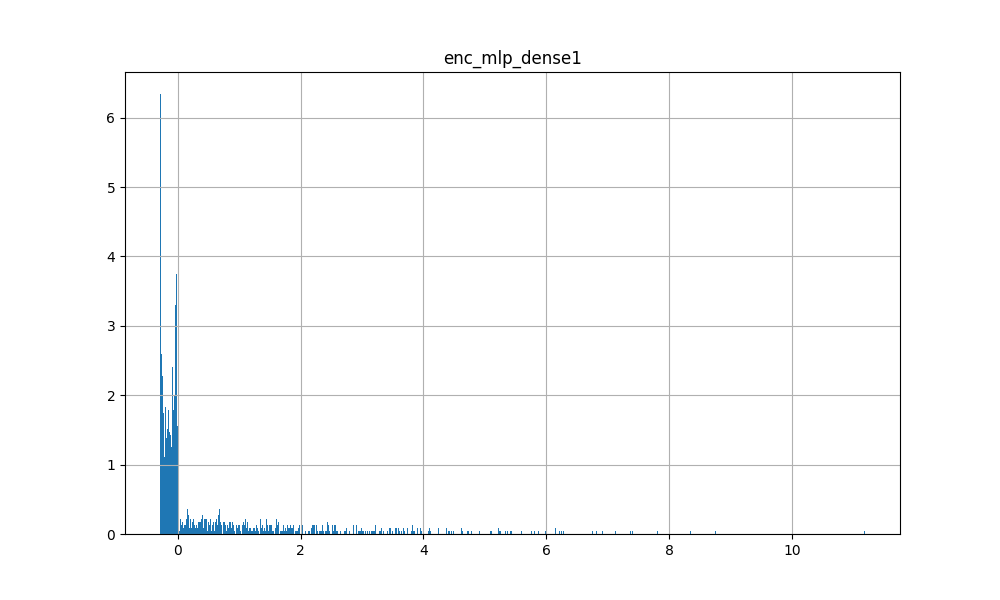

The table this chart was drawn from, first rows:
8.102881908416748047e-02, -6.465916335582733154e-02, 1.984608769416809082e-01, -2.078238409012556076e-03, -2.679993510246276855e-01, -2.336486428976058960e-01, 1.774952709674835205e-01, -8.416839689016342163e-02, 3.966702148318290710e-02, -1.639161556959152222e-01, -2.745106816291809082e-01, -1.769867837429046631e-01, 1.327250897884368896e-01, -7.397622615098953247e-02, -2.126709818840026855e-01, -7.311392575502395630e-02, -2.449802756309509277e-01, -1.489892899990081787e-01, -1.253018379211425781e-01, 5.763870477676391602e-01, -1.037558093667030334e-01, -7.082371506839990616e-03, -1.333468686789274216e-02, -2.008522627875208855e-03
-2.407416701316833496e-01, 5.426913499832153320e-01, -8.140641450881958008e-02, 2.570264816284179688e+00, 1.159701421856880188e-01, 5.683375895023345947e-02, -2.683689892292022705e-01, 1.835077255964279175e-01, -2.383630275726318359e-01, 5.602893233299255371e-01, 6.784564852714538574e-01, -2.698989510536193848e-01, 4.056170582771301270e-01, -3.774605691432952881e-02, -2.479020506143569946e-01, -2.306769192218780518e-01, 1.322799205780029297e+00, 3.078415803611278534e-02, -2.484669834375381470e-01, -1.138037592172622681e-01, -2.068974971771240234e-01, 1.417812347412109375e+00, -1.659760624170303345e-01, 6.308916091918945312e+00
-2.710694968700408936e-01, -5.183944106101989746e-02, -1.872040778398513794e-01, -3.203498199582099915e-02, 9.184838831424713135e-02, -1.483784615993499756e-01, 3.725082278251647949e-01, -1.520910114049911499e-01, -2.571084201335906982e-01, 6.895337104797363281e-01, -8.790358901023864746e-02, -2.633982896804809570e-02, 2.019256353378295898e+00, -2.200202047824859619e-01, -2.411254197359085083e-01, -1.449467986822128296e-01, 1.181192636489868164e+00, -2.369078248739242554e-01, 1.617686390876770020e+00, -2.554978132247924805e-01, -5.350402742624282837e-02, -6.470346450805664062e-02, -1.202788017690181732e-02, -2.549073994159698486e-01
3.184846639633178711e+00, -9.281086735427379608e-03, -1.455002874135971069e-01, -1.519424021244049072e-01, 2.352995634078979492e+00, -1.877218931913375854e-01, 6.759748935699462891e+00, -1.285037547349929810e-01, -1.877585202455520630e-01, 1.072981834411621094e+00, -2.749361395835876465e-01, -2.629083581268787384e-02, 1.956834942102432251e-01, 3.174660682678222656e+00, -1.700423955917358398e-01, 3.737690687179565430e+00, 5.151407122611999512e-01, 5.811418056488037109e+00, 4.564187526702880859e+00, 5.076273083686828613e-01, -2.574905157089233398e-01, -6.920919567346572876e-02, -1.333537548780441284e-01, 2.725594997406005859e+00
1.055255651473999023e+00, -1.001506950706243515e-02, -2.624678611755371094e-01, -3.735110908746719360e-02, 1.470878362655639648e+00, -1.324137151241302490e-01, 4.122614860534667969e+00, -8.591616898775100708e-02, -1.826865971088409424e-01, 6.344946026802062988e-01, -1.572627872228622437e-01, -1.126199960708618164e-02, 9.790298342704772949e-01, 8.429971337318420410e-01, -9.122851490974426270e-02, 1.145753264427185059e+00, 8.778632879257202148e-01, 4.111720085144042969e+00, 3.608035564422607422e+00, -1.008687689900398254e-01, -1.332342475652694702e-01, -2.583972364664077759e-02, -2.619662135839462280e-02, 8.000278472900390625e-01
2.920265674591064453e+00, -1.938106841407716274e-03, -1.618393212556838989e-01, -1.396741569042205811e-01, 3.707208156585693359e+00, -8.489341288805007935e-02, 8.355432510375976562e+00, -1.098294928669929504e-01, -2.566136121749877930e-01, 3.550600528717041016e+00, -2.234526425600051880e-01, -1.894284598529338837e-02, 2.971321642398834229e-01, 4.628931045532226562e+00, -2.505278587341308594e-01, 4.683756351470947266e+00, 3.260859549045562744e-01, 4.425375461578369141e+00, 7.819796562194824219e+00, 3.870446979999542236e-01, -7.577350735664367676e-02, -4.681139439344406128e-02, -6.112882494926452637e-02, 2.952444791793823242e+00
3.863312005996704102e+00, -1.099625043570995331e-02, 7.994399964809417725e-02, -1.160381659865379333e-01, 1.761248350143432617e+00, -2.109035551548004150e-01, 7.140289783477783203e+00, -1.423105448484420776e-01, -2.367725819349288940e-01, 3.591013252735137939e-01, -2.425656467676162720e-01, -3.029357083141803741e-02, 8.133963681757450104e-03, 2.760506868362426758e+00, -2.332342267036437988e-01, 3.675732612609863281e+00, 3.503065109252929688e-01, 6.224219322204589844e+00, 4.099472999572753906e+00, 9.169740676879882812e-01, -1.631481498479843140e-01, -6.613716483116149902e-02, -1.917314380407333374e-01, 2.501594066619873047e+00
3.776119351387023926e-01, -3.742993623018264771e-02, -1.379605531692504883e-01, -2.778226733207702637e-01, 2.160197973251342773e+00, -1.824727505445480347e-01, 3.218901157379150391e+00, -2.084371447563171387e-01, -1.706953048706054688e-01, 2.364969491958618164e+00, -2.314607352018356323e-01, -2.813286334276199341e-02, 1.061296939849853516e+00, 2.107933759689331055e+00, -1.121885851025581360e-01, 1.266146063804626465e+00, 1.429408788681030273e+00, 3.328515768051147461e+00, 3.438733100891113281e+00, -2.607760131359100342e-01, -1.869237273931503296e-01, -1.894084066152572632e-01, -8.820620924234390259e-02, 5.024257659912109375e+00
1.952614068984985352e+00, -3.378769755363464355e-02, -2.331050783395767212e-01, -2.125359177589416504e-01, 2.445624828338623047e+00, -2.400671988725662231e-01, 4.470350742340087891e+00, -2.139526158571243286e-01, -1.336828470230102539e-01, 1.543855667114257812e+00, -1.885383427143096924e-01, -6.257507950067520142e-02, 5.953428149223327637e-02, 3.496539115905761719e+00, -1.116259098052978516e-01, 2.992788314819335938e+00, 5.885723829269409180e-01, 5.440140724182128906e+00, 3.470192193984985352e+00, -2.784503400325775146e-01, -2.775447368621826172e-01, -1.747785657644271851e-01, -1.919569075107574463e-01, 5.427244663238525391e+00
1.171536326408386230e+00, -5.247384309768676758e-02, -2.122542411088943481e-01, -2.245423495769500732e-01, 2.040771245956420898e+00, -2.283450812101364136e-01, 3.855235099792480469e+00, -2.373118549585342407e-01, -1.848366707563400269e-01, 1.844344735145568848e+00, -2.776995599269866943e-01, -4.998459666967391968e-02, 5.945182442665100098e-01, 2.369425535202026367e+00, -1.550857722759246826e-01, 1.787593126296997070e+00, 1.162507891654968262e+00, 3.913881540298461914e+00, 3.032137393951416016e+00, -2.782048881053924561e-01, -2.615787088871002197e-01, -2.354560494422912598e-01, -1.786329299211502075e-01, 5.233574390411376953e+00
-1.965636610984802246e-01, -1.234995052218437195e-01, -7.667747884988784790e-02, -1.818036437034606934e-01, 1.376021742820739746e+00, -2.406317442655563354e-01, 7.513547539710998535e-01, -2.582442164421081543e-01, -1.457613557577133179e-01, 1.619116425514221191e+00, -2.552784979343414307e-01, -4.922444745898246765e-02, 1.055201292037963867e+00, 9.844241738319396973e-01, -8.090166002511978149e-02, 6.700266897678375244e-02, 1.563799738883972168e+00, 2.567366361618041992e+00, 1.536165356636047363e+00, -1.803705245256423950e-01, -1.270748823881149292e-01, -2.547443807125091553e-01, -1.061283424496650696e-01, 5.255224704742431641e+00
1.615159630775451660e+00, -5.271883681416511536e-03, -2.696665227413177490e-01, -8.167488127946853638e-02, 2.585366010665893555e+00, -1.107397004961967468e-01, 5.577860355377197266e+00, -9.631458669900894165e-02, -1.688314229249954224e-01, 1.914151310920715332e+00, -1.779594272375106812e-01, -1.322268880903720856e-02, 6.207661032676696777e-01, 2.728840589523315430e+00, -1.020238995552062988e-01, 2.873806476593017578e+00, 6.854590773582458496e-01, 4.762345314025878906e+00, 5.354337215423583984e+00, -1.148320436477661133e-01, -2.321025133132934570e-01, -3.207093849778175354e-02, -3.533580154180526733e-02, 2.307487964630126953e+00
9.657458066940307617e-01, -2.831233106553554535e-02, 3.657760620117187500e-01, -1.970134209841489792e-03, -2.693167328834533691e-01, -2.135989814996719360e-01, 2.178581953048706055e+00, -6.536027044057846069e-02, -2.139484435319900513e-01, -1.866511404514312744e-01, -2.187710702419281006e-01, -4.851033538579940796e-02, 5.063556432723999023e-01, -1.387614756822586060e-01, -2.757067680358886719e-01, -2.223132103681564331e-01, -4.264200851321220398e-02, 8.870919793844223022e-02, 4.076740443706512451e-01, 1.448110699653625488e+00, -1.172609031200408936e-01, -7.318558171391487122e-03, -1.770998910069465637e-02, -9.876450523734092712e-03
6.862114667892456055e-01, -3.961022943258285522e-02, 4.891762733459472656e-01, -1.970713026821613312e-03, -2.778766453266143799e-01, -2.301848232746124268e-01, 1.196368217468261719e+00, -6.721813976764678955e-02, -7.596006244421005249e-02, -1.757473796606063843e-01, -2.776404917240142822e-01, -1.464307457208633423e-01, 4.741787537932395935e-02, -1.261425912380218506e-01, -2.472774982452392578e-01, -1.466200649738311768e-01, -2.624431252479553223e-01, -2.564616501331329346e-01, 2.146054059267044067e-01, 8.780149817466735840e-01, -1.333569139242172241e-01, -5.691901315003633499e-03, -1.439198199659585953e-02, -2.775225555524230003e-03
2.472756356000900269e-01, -8.571270108222961426e-02, -1.174092367291450500e-01, -9.370642155408859253e-02, 1.859171748161315918e+00, -2.348983138799667358e-01, 2.183510065078735352e+00, -2.551360428333282471e-01, -1.689233332872390747e-01, 2.109938383102416992e+00, -2.755348086357116699e-01, -5.235614255070686340e-02, 9.609592556953430176e-01, 1.895924329757690430e+00, -1.230119690299034119e-01, 7.723246812820434570e-01, 1.515782117843627930e+00, 2.920450448989868164e+00, 2.217677593231201172e+00, -2.228915542364120483e-01, -1.842625290155410767e-01, -2.691740393638610840e-01, -1.409865915775299072e-01, 5.760246753692626953e+00
8.216529488563537598e-01, -1.647504791617393494e-02, -1.901972144842147827e-01, -9.861331433057785034e-03, 1.850715726613998413e-01, -1.607268452644348145e-01, 3.619223356246948242e+00, -9.019598364830017090e-02, -2.735110819339752197e-01, -1.636116504669189453e-01, -1.531141698360443115e-01, -1.820977777242660522e-02, 1.079106688499450684e+00, -2.738358974456787109e-01, -2.378331124782562256e-01, -1.901150047779083252e-01, 5.792968869209289551e-01, 1.350698471069335938e+00, 2.360469818115234375e+00, 6.648770570755004883e-01, -1.357298344373703003e-01, -2.030136063694953918e-02, -2.070640958845615387e-02, -2.115112692117691040e-01
-2.674095928668975830e-01, -2.774032354354858398e-01, -4.466285929083824158e-02, 4.568131268024444580e-01, 4.022153913974761963e-01, -2.720994353294372559e-01, -2.750769555568695068e-01, -2.668684422969818115e-01, -1.492654830217361450e-01, 6.641547679901123047e-01, -1.689911633729934692e-01, -1.294565498828887939e-01, 8.614145517349243164e-01, 9.313786774873733521e-02, -9.380748122930526733e-02, -2.745222449302673340e-01, 1.725340962409973145e+00, 1.497668147087097168e+00, -2.524085938930511475e-01, -9.227837622165679932e-02, -9.385393559932708740e-02, -2.099341750144958496e-01, -2.049925178289413452e-01, 6.166139125823974609e+00
2.329278707504272461e+00, -1.445516292005777359e-02, 1.648104906082153320e+00, -1.172938034869730473e-03, -2.330855280160903931e-01, -2.131889760494232178e-01, 3.959591388702392578e+00, -5.006393417716026306e-02, -1.349757164716720581e-01, -1.620260775089263916e-01, -2.736809849739074707e-01, -7.476913928985595703e-02, -2.593392319977283478e-02, -2.193251550197601318e-01, -2.586955428123474121e-01, -2.656935155391693115e-01, -2.650816142559051514e-01, 6.246166825294494629e-01, 1.374499201774597168e+00, 2.303540945053100586e+00, -2.220359146595001221e-01, -3.600604366511106491e-03, -2.156702429056167603e-02, -3.918053116649389267e-03
1.745488286018371582e+00, -1.320238783955574036e-02, -2.531999051570892334e-01, -1.269007381051778793e-02, 3.782068789005279541e-01, -1.836577057838439941e-01, 3.909067630767822266e+00, -6.650476902723312378e-02, -1.749801784753799438e-01, -2.755720615386962891e-01, -2.034511864185333252e-01, -1.264379918575286865e-02, 6.691012382507324219e-01, -6.560365110635757446e-02, -8.562271296977996826e-02, 4.919204711914062500e-01, 7.129128575325012207e-01, 4.744533061981201172e+00, 1.649491548538208008e+00, 4.014130830764770508e-01, -1.104583293199539185e-01, -1.364103518426418304e-02, -3.160559013485908508e-02, -2.371236979961395264e-01
-2.698757052421569824e-01, -4.460931941866874695e-02, -7.972925156354904175e-02, -1.484963595867156982e-01, 1.291564464569091797e+00, -1.324786245822906494e-01, 7.746630907058715820e-01, -1.810736805200576782e-01, -2.347507774829864502e-01, 2.448444128036499023e+00, -8.286684751510620117e-02, -1.566150039434432983e-02, 2.228051424026489258e+00, -4.191644489765167236e-02, -1.175076365470886230e-01, -2.783407270908355713e-01, 1.810540080070495605e+00, 5.852045491337776184e-02, 2.958635091781616211e+00, -2.298263013362884521e-01, -5.723368376493453979e-02, -1.316520720720291138e-01, -1.650347374379634857e-02, 2.192075014114379883e+00
1.246920898556709290e-01, -6.815186887979507446e-02, -8.985503762960433960e-02, 6.454161405563354492e-01, 2.757046937942504883e+00, -2.028616219758987427e-01, 2.745201826095581055e+00, -2.718615531921386719e-01, -1.746162325143814087e-01, 3.650325298309326172e+00, -2.766213715076446533e-01, -6.028065457940101624e-02, 9.092164039611816406e-01, 3.017781019210815430e+00, -1.430294513702392578e-01, 1.449448108673095703e+00, 1.494067192077636719e+00, 2.442113399505615234e+00, 3.705377101898193359e+00, -1.684789210557937622e-01, -2.359363585710525513e-01, -2.709606289863586426e-01, -1.461007148027420044e-01, 7.092990398406982422e+00
3.230124711990356445e+00, -2.024900726974010468e-02, 2.790099009871482849e-02, -9.798102080821990967e-02, 1.255419254302978516e+00, -2.452679127454757690e-01, 5.871774196624755859e+00, -1.350391805171966553e-01, -1.869654655456542969e-01, -1.209719106554985046e-01, -2.746544480323791504e-01, -3.426678106188774109e-02, 4.991379380226135254e-02, 1.789308786392211914e+00, -1.542401760816574097e-01, 2.872480154037475586e+00, 3.755678832530975342e-01, 6.287384986877441406e+00, 2.921450853347778320e+00, 8.821859359741210938e-01, -2.695662379264831543e-01, -5.645202845335006714e-02, -1.707199960947036743e-01, 1.506358504295349121e+00
2.353836774826049805e+00, -1.508370507508516312e-02, 1.394006252288818359e+00, -7.432753336615860462e-04, -2.710811495780944824e-01, -2.260359078645706177e-01, 3.155658483505249023e+00, -3.769895061850547791e-02, -2.465422302484512329e-01, -9.804613143205642700e-02, -2.755979299545288086e-01, -8.869800716638565063e-02, -1.486166268587112427e-01, -1.958073824644088745e-01, -2.733827829360961914e-01, -2.781065106391906738e-01, -2.764507830142974854e-01, 8.534950613975524902e-01, 4.545207619667053223e-01, 1.842070579528808594e+00, -1.642562896013259888e-01, -1.865194644778966904e-03, -1.601973362267017365e-02, -2.518536057323217392e-03
2.016425132751464844e+00, -1.432107295840978622e-02, -2.672434747219085693e-01, -1.349988132715225220e-01, 2.032449007034301758e+00, -1.768241524696350098e-01, 5.537697792053222656e+00, -1.404091268777847290e-01, -2.139407843351364136e-01, 1.286909937858581543e+00, -2.269166111946105957e-01, -2.234742976725101471e-02, 6.013876199722290039e-01, 2.241542100906372070e+00, -1.738035231828689575e-01, 2.441369056701660156e+00, 7.784087061882019043e-01, 4.424375057220458984e+00, 4.251727581024169922e+00, 2.448612451553344727e-01, -2.716464400291442871e-01, -7.908298820257186890e-02, -9.088823199272155762e-02, 2.273065090179443359e+00
4.314439296722412109e-01, -1.926288157701492310e-01, -1.124351769685745239e-01, 1.115663290023803711e+00, 1.610692977905273438e+00, -2.775215208530426025e-01, 1.369207620620727539e+00, -2.753358483314514160e-01, -1.543682515621185303e-01, 1.675224184989929199e+00, 5.364221334457397461e-02, -1.564098745584487915e-01, 2.545066177845001221e-01, 2.220552444458007812e+00, -1.460002064704895020e-01, 7.050676941871643066e-01, 1.079255700111389160e+00, 2.854652166366577148e+00, 1.034048318862915039e+00, -1.643417328596115112e-01, -2.465068399906158447e-01, -1.819270998239517212e-01, -2.647703289985656738e-01, 6.781446456909179688e+00
6.208922863006591797e-01, -1.547332555055618286e-01, -1.750585585832595825e-01, -1.492404639720916748e-01, 1.090780496597290039e+00, -2.784032523632049561e-01, 1.722485303878784180e+00, -2.671398222446441650e-01, -1.609741747379302979e-01, 6.029005050659179688e-01, -2.322396337985992432e-01, -8.760824799537658691e-02, 4.847579300403594971e-01, 1.153422355651855469e+00, -1.248806044459342957e-01, 4.768306910991668701e-01, 1.116108179092407227e+00, 3.571979522705078125e+00, 7.968170642852783203e-01, -2.677167952060699463e-01, -2.137051224708557129e-01, -2.712714076042175293e-01, -2.230538129806518555e-01, 4.800233364105224609e+00
6.234446167945861816e-01, -9.310718625783920288e-02, -1.514549851417541504e-01, 1.593901962041854858e-01, 2.085866212844848633e+00, -2.594057619571685791e-01, 2.594444274902343750e+00, -2.659743130207061768e-01, -1.564274579286575317e-01, 1.939398527145385742e+00, -2.608551681041717529e-01, -8.001290261745452881e-02, 4.667153358459472656e-01, 2.532360792160034180e+00, -1.277997493743896484e-01, 1.452358722686767578e+00, 1.086875081062316895e+00, 3.588807821273803711e+00, 2.417436361312866211e+00, -2.462228834629058838e-01, -2.521501183509826660e-01, -2.763398587703704834e-01, -1.986695826053619385e-01, 5.819716930389404297e+00
-2.406614571809768677e-01, -5.581958219408988953e-02, -3.473262861371040344e-02, 2.311443328857421875e+00, 7.924253940582275391e-01, -2.586675882339477539e-01, -2.545301318168640137e-01, -6.045655813068151474e-03, -2.128086239099502563e-01, 2.149457693099975586e+00, -2.391017526388168335e-01, -2.023714482784271240e-01, 1.261909484863281250e+00, 1.897245943546295166e-01, -1.706390678882598877e-01, -2.436939924955368042e-01, 1.976156949996948242e+00, -1.453119367361068726e-01, -1.313200742006301880e-01, -7.475572824478149414e-02, -1.311061680316925049e-01, 9.843967556953430176e-01, -2.487043887376785278e-01, 6.919196128845214844e+00
-5.944930762052536011e-02, -2.760424837470054626e-02, -1.547579616308212280e-01, -1.040381863713264465e-01, 1.234431743621826172e+00, -1.516216546297073364e-01, 2.257750749588012695e+00, -1.473612189292907715e-01, -2.043681591749191284e-01, 1.388272047042846680e+00, -1.296107470989227295e-01, -1.515712775290012360e-02, 1.557026982307434082e+00, 3.270972073078155518e-01, -1.057730987668037415e-01, -1.955648697912693024e-02, 1.460940480232238770e+00, 1.928708553314208984e+00, 2.803563833236694336e+00, -2.769968807697296143e-01, -8.913336694240570068e-02, -8.193487673997879028e-02, -2.731292508542537689e-02, 1.962654709815979004e+00
6.588454246520996094e+00, -1.432532677426934242e-03, 1.773188352584838867e+00, -9.243906289339065552e-02, 3.247289896011352539e+00, -1.638472676277160645e-01, 1.119402408599853516e+01, -8.676001429557800293e-02, -2.308334708213806152e-01, 7.477266192436218262e-01, 1.216695904731750488e-01, -3.536030650138854980e-02, -2.780227065086364746e-01, 5.697211742401123047e+00, -2.744446396827697754e-01, 7.157245635986328125e+00, -1.688235849142074585e-01, 8.770450592041015625e+00, 6.820961952209472656e+00, 2.375017404556274414e+00, 1.529668927192687988e+00, -2.506931126117706299e-02, -2.558889687061309814e-01, 2.507165193557739258e+00
-1.884014308452606201e-01, -2.320078015327453613e-01, -8.046948164701461792e-02, 2.122916728258132935e-01, 8.478912711143493652e-01, -2.780915200710296631e-01, 2.049312442541122437e-01, -2.778329849243164062e-01, -1.731015443801879883e-01, 1.239481329917907715e+00, -2.769078314304351807e-01, -8.254673331975936890e-02, 1.122127652168273926e+00, 3.876659274101257324e-01, -1.207726970314979553e-01, -2.275097519159317017e-01, 1.842326879501342773e+00, 1.631775617599487305e+00, 2.535457313060760498e-01, -1.723310947418212891e-01, -1.228814274072647095e-01, -2.092322856187820435e-01, -1.766703128814697266e-01, 5.690915584564208984e+00
1.294601798057556152e+00, -7.537303492426872253e-03, -2.756561636924743652e-01, -7.393614202737808228e-02, 2.241522789001464844e+00, -1.195323020219802856e-01, 5.248357295989990234e+00, -1.045639365911483765e-01, -2.131361365318298340e-01, 1.718013167381286621e+00, -1.606971025466918945e-01, -1.349747367203235626e-02, 8.932546973228454590e-01, 1.875495910644531250e+00, -1.396382451057434082e-01, 2.000536441802978516e+00, 8.288913965225219727e-01, 3.846976757049560547e+00, 4.925182342529296875e+00, -3.494060039520263672e-02, -2.166126370429992676e-01, -4.178486391901969910e-02, -3.626775741577148438e-02, 1.637592792510986328e+00
1.014908075332641602e+00, -3.426504880189895630e-02, 7.047643661499023438e-01, -1.465143635869026184e-03, -2.784614562988281250e-01, -2.363350987434387207e-01, 1.496725797653198242e+00, -5.807341262698173523e-02, -1.320665776729583740e-01, -1.414175331592559814e-01, -2.784622609615325928e-01, -1.347501724958419800e-01, -1.634259149432182312e-02, -1.242985203862190247e-01, -2.674587666988372803e-01, -1.674082875251770020e-01, -2.689326107501983643e-01, -2.767342925071716309e-01, 1.480778306722640991e-01, 1.095910072326660156e+00, -1.357943415641784668e-01, -4.274360835552215576e-03, -1.469702459871768951e-02, -2.304388210177421570e-03
2.355656027793884277e-02, -7.567244116216897964e-03, -2.159914970397949219e-01, -1.990122906863689423e-02, 9.938111305236816406e-01, -8.485774695873260498e-02, 3.197611808776855469e+00, -8.791302889585494995e-02, -2.780757546424865723e-01, 1.234792351722717285e+00, -1.211735233664512634e-01, -1.186324656009674072e-02, 1.530017137527465820e+00, -4.537802189588546753e-02, -1.917420923709869385e-01, -2.114000171422958374e-01, 9.992815256118774414e-01, 5.281984210014343262e-01, 3.681757926940917969e+00, -2.622221708297729492e-01, -7.673775404691696167e-02, -2.234817668795585632e-02, -8.839377202093601227e-03, 4.769957624375820160e-03
1.602637618780136108e-01, -1.690205000340938568e-02, -1.931840628385543823e-01, -1.107455566525459290e-01, 1.827947854995727539e+00, -1.304344832897186279e-01, 3.445183515548706055e+00, -1.357922255992889404e-01, -2.179465144872665405e-01, 1.987027645111083984e+00, -1.266937553882598877e-01, -1.440035365521907806e-02, 1.416614055633544922e+00, 9.141164422035217285e-01, -1.282783448696136475e-01, 5.305327773094177246e-01, 1.257174849510192871e+00, 2.163821458816528320e+00, 4.008421897888183594e+00, -2.613874971866607666e-01, -1.346461623907089233e-01, -7.625638693571090698e-02, -2.812024392187595367e-02, 1.964808821678161621e+00
1.598108530044555664e+00, -2.266201190650463104e-02, -2.778998911380767822e-01, -1.398001015186309814e-01, 1.470527291297912598e+00, -2.019254714250564575e-01, 4.494964122772216797e+00, -1.488209813833236694e-01, -1.963869780302047729e-01, 7.097476124763488770e-01, -2.377660870552062988e-01, -2.282699197530746460e-02, 7.200381159782409668e-01, 1.358647942543029785e+00, -1.402570903301239014e-01, 1.517745971679687500e+00, 9.982858300209045410e-01, 4.246596813201904297e+00, 2.992837667465209961e+00, -5.159996915608644485e-03, -2.153778076171875000e-01, -8.975841850042343140e-02, -8.499731123447418213e-02, 2.386477470397949219e+00
1.453720450401306152e+00, -1.200166642665863037e-01, -2.455774694681167603e-01, 1.044728010892868042e-01, 1.633295416831970215e+00, -2.783966958522796631e-01, 3.347175121307373047e+00, -2.735024988651275635e-01, -1.986737549304962158e-01, 1.181619524955749512e+00, -1.398903727531433105e-01, -1.081214770674705505e-01, 2.627527415752410889e-01, 2.213609695434570312e+00, -1.995460391044616699e-01, 1.594604730606079102e+00, 9.150730371475219727e-01, 3.809895753860473633e+00, 1.892019391059875488e+00, -2.731403410434722900e-01, -2.767796516418457031e-01, -2.778275310993194580e-01, -2.717231810092926025e-01, 5.237637996673583984e+00
2.317533731460571289e+00, -1.120213232934474945e-02, 1.076231002807617188e+00, -7.129313889890909195e-04, -2.449401319026947021e-01, -1.988146007061004639e-01, 3.289662361145019531e+00, -3.204527124762535095e-02, -2.700948417186737061e-01, -1.193445920944213867e-01, -2.776887118816375732e-01, -7.761771976947784424e-02, -1.418573707342147827e-01, -2.294072955846786499e-01, -2.540055811405181885e-01, -2.679221332073211670e-01, -2.753750085830688477e-01, 1.120339512825012207e+00, 7.880869507789611816e-01, 1.487376928329467773e+00, -1.536616384983062744e-01, -1.419188221916556358e-03, -1.296126190572977066e-02, -3.402284812182188034e-03
-1.956110447645187378e-01, -2.776009142398834229e-01, -2.606809325516223907e-02, 6.633483767509460449e-01, 7.470616102218627930e-01, -2.660652399063110352e-01, -2.650498747825622559e-01, -2.295149713754653931e-01, -2.082122564315795898e-01, 2.384391307830810547e+00, -2.357867956161499023e-01, -7.638165354728698730e-02, 2.033121109008789062e+00, -1.293328851461410522e-01, -1.248703226447105408e-01, -2.038994878530502319e-01, 2.457094669342041016e+00, -1.745777577161788940e-01, 1.683659106492996216e-01, -7.845128327608108521e-02, -6.275554746389389038e-02, 1.223776116967201233e-01, -1.139686405658721924e-01, 6.256759166717529297e+00
-1.877579391002655029e-01, -4.611867293715476990e-02, -2.783187627792358398e-01, -1.079179160296916962e-02, -1.447819322347640991e-01, -1.875079274177551270e-01, 9.501799941062927246e-01, -1.168454512953758240e-01, -2.699207365512847900e-01, -2.202439457178115845e-01, -1.157031208276748657e-01, -2.653457969427108765e-02, 1.357972145080566406e+00, -1.847227811813354492e-01, -2.268193811178207397e-01, -1.875550001859664917e-01, 6.341568827629089355e-01, -1.739390194416046143e-01, 1.107531070709228516e+00, 1.882227212190628052e-01, -7.498203217983245850e-02, -3.028463758528232574e-02, -1.448549516499042511e-02, -1.080750524997711182e-01
5.946273803710937500e-01, -1.185692474246025085e-02, -2.673363685607910156e-01, -1.257695350795984268e-02, 6.295722723007202148e-01, -1.359768509864807129e-01, 3.054686784744262695e+00, -6.914532929658889771e-02, -2.027180343866348267e-01, -1.004571989178657532e-01, -1.378944963216781616e-01, -1.096281222999095917e-02, 1.074684500694274902e+00, -1.119272932410240173e-01, -8.711571246385574341e-02, 1.277057081460952759e-01, 7.837802171707153320e-01, 3.425196886062622070e+00, 2.475005149841308594e+00, -3.452959656715393066e-02, -8.390939235687255859e-02, -1.266967505216598511e-02, -1.490139029920101166e-02, -2.422231435775756836e-01
5.375071525573730469e+00, -8.562891744077205658e-03, 3.681490898132324219e+00, -7.666460442123934627e-05, -2.190975695848464966e-01, -2.758278250694274902e-01, 4.723834037780761719e+00, -1.549556571990251541e-02, -2.752755284309387207e-01, -4.931048024445772171e-03, 7.689803838729858398e-01, -1.354640275239944458e-01, -2.144820243120193481e-01, -1.641426980495452881e-01, -2.386468946933746338e-01, -1.206394433975219727e-01, -1.930391788482666016e-01, 4.763153553009033203e+00, -2.724528610706329346e-01, 3.573824644088745117e+00, -2.401884794235229492e-01, -2.156765694962814450e-04, -2.910197339951992035e-02, -2.614807453937828541e-04
1.820967674255371094e+00, -1.818280480802059174e-02, 1.071213245391845703e+00, -1.091711223125457764e-03, -2.639952301979064941e-01, -2.220538854598999023e-01, 2.779919385910034180e+00, -4.473748430609703064e-02, -2.340827584266662598e-01, -1.326474398374557495e-01, -2.777568399906158447e-01, -9.359477460384368896e-02, -9.624693542718887329e-02, -1.950403004884719849e-01, -2.776230871677398682e-01, -2.668423354625701904e-01, -2.710660994052886963e-01, 2.384826093912124634e-01, 5.957544445991516113e-01, 1.614491343498229980e+00, -1.605669111013412476e-01, -2.732250839471817017e-03, -1.536410767585039139e-02, -3.012790344655513763e-03
3.973591089248657227e+00, -7.173501886427402496e-03, -1.470015197992324829e-02, -1.119062453508377075e-01, 1.892702698707580566e+00, -2.034875601530075073e-01, 7.382553577423095703e+00, -1.222614571452140808e-01, -2.326735705137252808e-01, 3.474991321563720703e-01, -1.829809993505477905e-01, -2.635258249938488007e-02, -3.285957127809524536e-02, 3.105318546295166016e+00, -2.128324061632156372e-01, 3.965749263763427734e+00, 3.554930388927459717e-01, 6.658473491668701172e+00, 4.175039291381835938e+00, 5.157956480979919434e-01, -1.951952129602432251e-01, -5.426564812660217285e-02, -1.593776494264602661e-01, 3.173994302749633789e+00
-2.208669036626815796e-01, -2.553308568894863129e-02, -2.156438529491424561e-01, -1.746397092938423157e-02, 1.608723849058151245e-01, -1.435775309801101685e-01, 1.270322561264038086e+00, -1.053154543042182922e-01, -2.682968378067016602e-01, 1.642602384090423584e-01, -1.029022634029388428e-01, -1.512485370039939880e-02, 1.618759036064147949e+00, -2.586976885795593262e-01, -1.492528468370437622e-01, -2.371213585138320923e-01, 1.068399906158447266e+00, 1.025008633732795715e-01, 1.852010250091552734e+00, -2.120353430509567261e-01, -5.164900049567222595e-02, -3.040549159049987793e-02, -1.020158361643552780e-02, -2.707227766513824463e-01
-2.546420991420745850e-01, 8.832607269287109375e-01, -6.779580563306808472e-02, 3.138653278350830078e+00, 5.838498845696449280e-02, 1.487311869859695435e-01, -2.383189797401428223e-01, 3.809311985969543457e-01, -2.546755373477935791e-01, 5.860300064086914062e-01, 1.183701395988464355e+00, -1.910462379455566406e-01, 3.175778090953826904e-01, -2.822552807629108429e-02, -2.694593667984008789e-01, -2.020499855279922485e-01, 1.315666317939758301e+00, -1.833702176809310913e-01, -2.068256437778472900e-01, -8.493150770664215088e-02, -2.107037454843521118e-01, 1.874742984771728516e+00, -5.676821619272232056e-02, 6.825691699981689453e+00
-1.049248650670051575e-01, -1.877129226922988892e-01, -8.441325277090072632e-02, -3.286613896489143372e-02, 8.643038868904113770e-01, -2.737402021884918213e-01, 6.016334891319274902e-01, -2.782641947269439697e-01, -1.893517076969146729e-01, 1.305805206298828125e+00, -2.767348885536193848e-01, -6.517340242862701416e-02, 1.119120359420776367e+00, 4.693717658519744873e-01, -1.324505358934402466e-01, -2.054931968450546265e-01, 1.770382881164550781e+00, 1.769263267517089844e+00, 5.421001911163330078e-01, -1.832946538925170898e-01, -1.267281770706176758e-01, -2.538677752017974854e-01, -1.628849059343338013e-01, 5.698387145996093750e+00
-2.676970660686492920e-01, -4.972906410694122314e-02, -2.581072449684143066e-01, -1.696004718542098999e-02, -6.430542469024658203e-02, -1.701685339212417603e-01, 6.597089171409606934e-01, -1.314003467559814453e-01, -2.604831457138061523e-01, 2.207414247095584869e-02, -1.009293720126152039e-01, -2.655085921287536621e-02, 1.646177887916564941e+00, -1.961018443107604980e-01, -2.355578988790512085e-01, -1.666304767131805420e-01, 8.385278582572937012e-01, -2.768932878971099854e-01, 1.360971927642822266e+00, -8.467776328325271606e-02, -6.434864550828933716e-02, -4.239619150757789612e-02, -1.241660211235284805e-02, -1.656818389892578125e-01
1.962941288948059082e+00, -3.757048398256301880e-02, -2.751944363117218018e-01, -6.646383553743362427e-02, 5.957654714584350586e-01, -2.516686618328094482e-01, 3.324052572250366211e+00, -1.160787343978881836e-01, -1.186702772974967957e-01, -2.767150402069091797e-01, -2.784320712089538574e-01, -2.713284268975257874e-02, 2.672785222530364990e-01, 5.652184486389160156e-01, -6.072633713483810425e-02, 1.175563216209411621e+00, 7.212961912155151367e-01, 6.163959503173828125e+00, 8.739147186279296875e-01, -7.545844465494155884e-02, -1.603132635354995728e-01, -3.706743195652961731e-02, -1.005010977387428284e-01, 1.506425142288208008e+00
-2.100673913955688477e-01, -1.302082389593124390e-01, -7.629468291997909546e-02, -2.776478528976440430e-01, 8.157705664634704590e-01, -2.415749430656433105e-01, 4.530833959579467773e-01, -2.449465692043304443e-01, -1.591904759407043457e-01, 1.076416730880737305e+00, -2.440878301858901978e-01, -3.649781271815299988e-02, 1.437870621681213379e+00, 1.810089200735092163e-01, -8.197247236967086792e-02, -2.278789579868316650e-01, 1.935057878494262695e+00, 2.140093564987182617e+00, 6.619291305541992188e-01, -1.882739216089248657e-01, -7.806601375341415405e-02, -2.414501011371612549e-01, -8.558920770883560181e-02, 4.786340713500976562e+00
8.731291890144348145e-01, -1.458888500928878784e-02, 2.440358744934201241e-03, -2.304561901837587357e-03, -1.338506191968917847e-01, -1.665244251489639282e-01, 2.527272462844848633e+00, -5.062252283096313477e-02, -2.755921185016632080e-01, -2.611905038356781006e-01, -2.031356841325759888e-01, -3.813280165195465088e-02, 4.566858708858489990e-01, -2.379748076200485229e-01, -2.234525382518768311e-01, -2.760724425315856934e-01, -4.640468582510948181e-02, 4.675711393356323242e-01, 1.375547409057617188e+00, 6.634660959243774414e-01, -1.010055467486381531e-01, -4.858620930463075638e-03, -1.049134880304336548e-02, -2.209355309605598450e-02
4.661916196346282959e-01, -5.368941277265548706e-02, 3.875525891780853271e-01, -1.474739052355289459e-03, -2.633368074893951416e-01, -2.435397505760192871e-01, 5.240716934204101562e-01, -6.732009351253509521e-02, -6.913419812917709351e-02, -1.267897933721542358e-01, -2.784314453601837158e-01, -1.547277569770812988e-01, 7.388088852167129517e-02, -7.530538737773895264e-02, -2.594392299652099609e-01, -9.274509549140930176e-02, -2.583683431148529053e-01, -2.323603779077529907e-01, -1.682226359844207764e-01, 7.297837138175964355e-01, -1.016195863485336304e-01, -5.239107180386781693e-03, -1.351770292967557907e-02, -1.829140121117234230e-03
2.079592943191528320e+00, -4.375576507300138474e-03, -1.969212293624877930e-02, -1.173526234924793243e-02, 1.007480025291442871e+00, -1.168365031480789185e-01, 5.994186401367187500e+00, -7.433995604515075684e-02, -2.770057916641235352e-01, 2.802764475345611572e-01, -1.938108950853347778e-01, -1.324559561908245087e-02, 6.575608253479003906e-01, 4.221028089523315430e-01, -2.505415081977844238e-01, 1.119990110397338867e+00, 3.872254788875579834e-01, 2.989025115966796875e+00, 4.385093688964843750e+00, 8.568211197853088379e-01, -2.307945638895034790e-01, -1.489097531884908676e-02, -2.595133520662784576e-02, -2.723155617713928223e-01
1.380390048027038574e+00, -1.622289232909679413e-02, 3.437249362468719482e-01, -9.850984206423163414e-04, -2.641476094722747803e-01, -1.972404718399047852e-01, 2.203906774520874023e+00, -3.828043863177299500e-02, -2.747985422611236572e-01, -1.437043994665145874e-01, -2.677090764045715332e-01, -6.397650390863418579e-02, 5.327291414141654968e-02, -1.852661818265914917e-01, -2.315007597208023071e-01, -2.531847953796386719e-01, -2.313632071018218994e-01, 4.370499551296234131e-01, 4.166388213634490967e-01, 8.647627830505371094e-01, -9.760326147079467773e-02, -2.183287637308239937e-03, -1.017124857753515244e-02, -5.604767240583896637e-03
2.348342180252075195e+00, -4.280784633010625839e-03, 6.979291439056396484e-01, -2.562662120908498764e-03, 1.376183629035949707e-01, -1.319187730550765991e-01, 5.600498676300048828e+00, -5.666865780949592590e-02, -8.225426822900772095e-02, -2.661559283733367920e-01, -2.617190182209014893e-01, -2.932167612016201019e-02, 1.848238259553909302e-01, -2.172719240188598633e-01, -2.405862659215927124e-01, 8.925397694110870361e-02, -1.190600022673606873e-01, 1.274370312690734863e+00, 3.462940454483032227e+00, 1.474184274673461914e+00, -2.430583983659744263e-01, -5.477224010974168777e-03, -1.847882568836212158e-02, -5.977509915828704834e-02
7.291446328163146973e-01, -1.667195558547973633e-02, -2.729263603687286377e-01, -3.300712676718831062e-03, -1.102246791124343872e-01, -1.760846525430679321e-01, 1.855889558792114258e+00, -4.695384576916694641e-02, -1.598174870014190674e-01, -2.172464877367019653e-01, -1.693358421325683594e-01, -1.145623251795768738e-02, 7.477084398269653320e-01, -2.677440345287322998e-01, -5.158267542719841003e-02, -2.410090118646621704e-01, 5.313064455986022949e-01, 3.983922958374023438e+00, 4.888864159584045410e-01, 1.737967319786548615e-02, -4.560654982924461365e-02, -4.638365935534238815e-03, -1.226401794701814651e-02, -1.699981391429901123e-01
2.508828938007354736e-01, -1.980005949735641479e-02, -2.715260386466979980e-01, -7.333443034440279007e-03, 7.961283624172210693e-02, -1.627088785171508789e-01, 2.159618139266967773e+00, -7.846740633249282837e-02, -2.678496241569519043e-01, -2.352167814970016479e-01, -1.330262273550033569e-01, -1.987702585756778717e-02, 9.678853154182434082e-01, -2.680591642856597900e-01, -1.607397198677062988e-01, -2.776138782501220703e-01, 4.383077025413513184e-01, 8.922684192657470703e-01, 1.777064085006713867e+00, 2.555674314498901367e-01, -8.129099011421203613e-02, -1.408354751765727997e-02, -1.275752671062946320e-02, -1.235330477356910706e-01
2.201762676239013672e+00, -5.258870497345924377e-02, -2.708600759506225586e-01, -2.771838605403900146e-01, 1.494843840599060059e+00, -2.621767818927764893e-01, 4.482647418975830078e+00, -2.225295454263687134e-01, -1.759950816631317139e-01, 5.821202397346496582e-01, -1.732772737741470337e-01, -5.876770243048667908e-02, 1.670896857976913452e-01, 2.195346832275390625e+00, -1.586580723524093628e-01, 2.223915338516235352e+00, 8.711654543876647949e-01, 5.097306251525878906e+00, 2.264215230941772461e+00, -2.176936119794845581e-01, -2.783816456794738770e-01, -1.939863711595535278e-01, -2.372359782457351685e-01, 4.624196529388427734e+00
1.756484031677246094e+00, -8.668231777846813202e-03, -2.612638771533966064e-01, -1.179960835725069046e-02, 7.064529061317443848e-01, -1.562411934137344360e-01, 3.743132352828979492e+00, -4.787821695208549500e-02, -1.026719883084297180e-01, -2.753351926803588867e-01, -2.193240970373153687e-01, -9.256318211555480957e-03, 5.344901680946350098e-01, 4.075653851032257080e-01, -3.392605111002922058e-02, 1.199411034584045410e+00, 6.917954683303833008e-01, 6.276678085327148438e+00, 1.788378000259399414e+00, -1.365513503551483154e-01, -8.002854138612747192e-02, -6.432809401303529739e-03, -2.210094034671783447e-02, 2.558135390281677246e-01
-2.644017636775970459e-01, -5.771293118596076965e-02, -2.329720407724380493e-01, -5.875114817172288895e-03, -2.703843116760253906e-01, -1.930964589118957520e-01, -8.129282295703887939e-02, -8.949213474988937378e-02, -2.767759263515472412e-01, -2.714122831821441650e-01, -1.237710267305374146e-01, -2.340862341225147247e-02, 1.632575273513793945e+00, -9.480515122413635254e-02, -1.512366682291030884e-01, -8.779814094305038452e-02, 8.944364786148071289e-01, -2.115330994129180908e-01, -1.157653182744979858e-01, -1.853780746459960938e-01, -2.560215443372726440e-02, -1.787465438246726990e-02, -8.756108582019805908e-03, -8.426759392023086548e-02
3.110218942165374756e-01, -8.216457068920135498e-02, -1.550313979387283325e-01, -1.531224250793457031e-01, 5.029685497283935547e-01, -2.464462369680404663e-01, 1.463916659355163574e+00, -1.787736415863037109e-01, -1.450868248939514160e-01, 4.352818723418749869e-05, -2.473852485418319702e-01, -2.659442089498043060e-02, 1.016784071922302246e+00, 2.434321492910385132e-02, -7.151345908641815186e-02, -6.281197071075439453e-02, 1.504029631614685059e+00, 3.711843490600585938e+00, 5.105164647102355957e-01, -2.772927880287170410e-01, -8.996529132127761841e-02, -1.146982312202453613e-01, -8.194720745086669922e-02, 2.864428520202636719e+00
